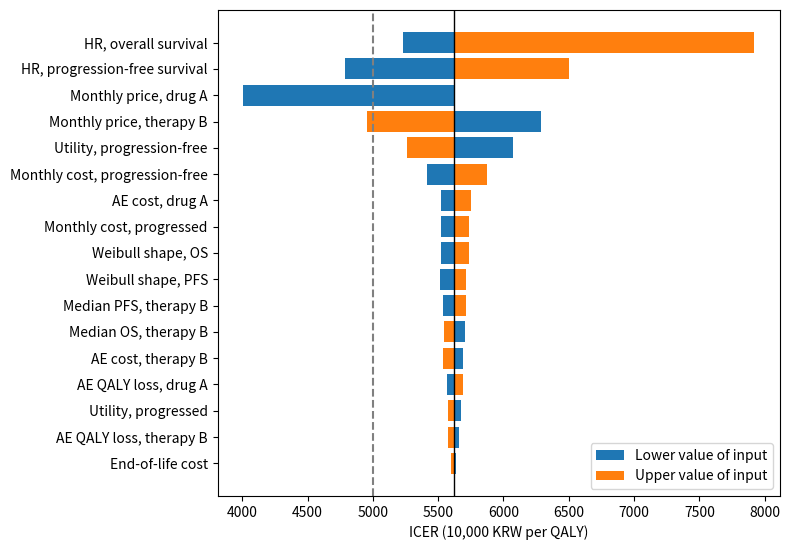
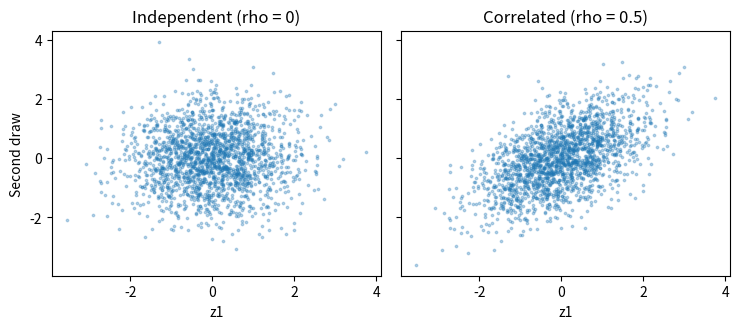
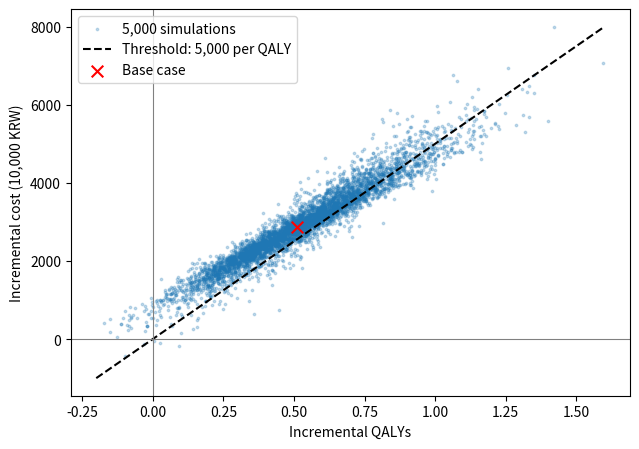
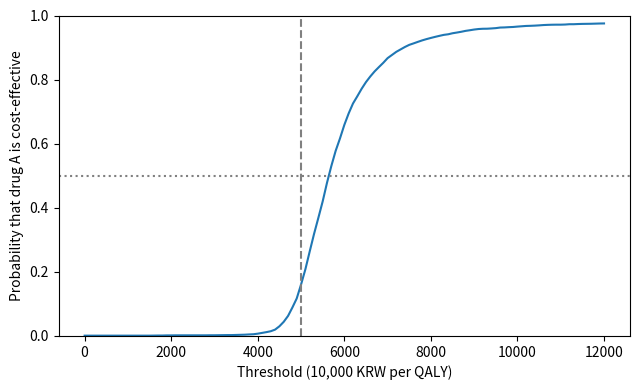
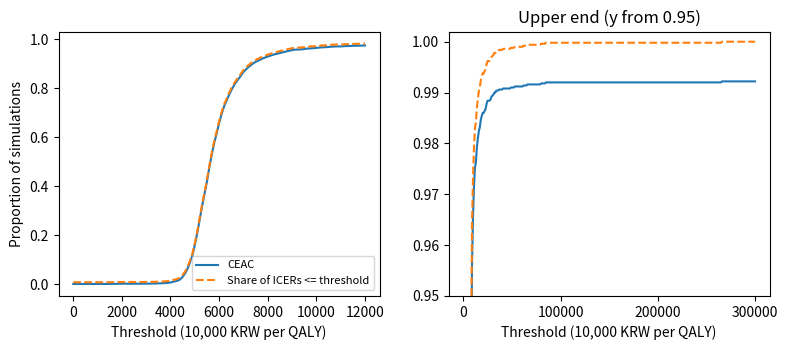
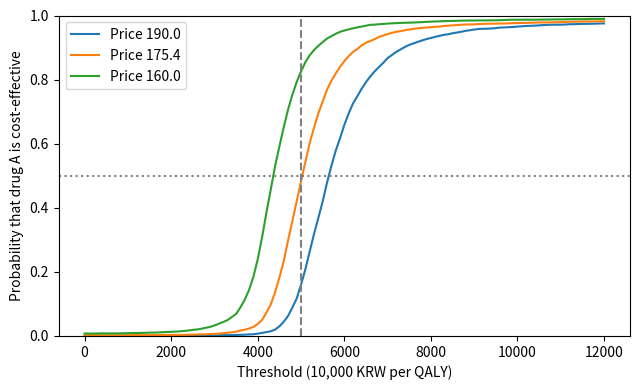

Generate these figures, in order, with matplotlib:
import time
import numpy as np
import pandas as pd
import matplotlib.pyplot as plt
from scipy import stats
import matplotlib, scipy

print("numpy     ", np.__version__)
print("pandas    ", pd.__version__)
print("matplotlib", matplotlib.__version__)
print("scipy     ", scipy.__version__)

def weib_lam(median, gam):
    """중앙값(개월)과 모양 모수 -> lam. S(중앙값) = 0.5가 되게"""
    return np.log(2) / median ** gam

p = {
    # 표준요법 B의 와이블 곡선: 중앙 PFS 10개월, 중앙 OS 28개월
    "pfs_gam": 0.95, "pfs_lam": weib_lam(10, 0.95),
    "os_gam": 1.15, "os_lam": weib_lam(28, 1.15),
    # 신약 A의 위험비 (B 대비)
    "hr_pfs": 0.65, "hr_os": 0.75,
    # 상태별 효용, 이상반응의 QALY 손실 (1회)
    "u_pf": 0.78, "u_pd": 0.62,
    "du_ae_A": 0.012, "du_ae_B": 0.008,
    # 비용 (만원): 월 약값, 상태별 월 비용, 임종기와 이상반응 (1회)
    "c_drug_A": 190.0, "c_drug_B": 120.0,
    "c_pf": 40.0, "c_pd": 250.0, "c_death": 800.0,
    "c_ae_A": 120.0, "c_ae_B": 80.0,
    "disc": 0.045,                     # 연 할인율
}
print(len(p), "개 입력값")
print("pfs_lam =", round(p["pfs_lam"], 5),
      " os_lam =", round(p["os_lam"], 5))

def run_model(p, horizon=240):
    """입력값 사전 p -> 결과 사전 (시간 개월, 비용 만원)"""
    t = np.arange(0, horizon + 1)            # 주기 경계 시점
    disc = 1 / (1 + p["disc"]) ** ((t[:-1] + 0.5) / 12)
    res = {}
    for arm in ["A", "B"]:
        hr_pfs = p["hr_pfs"] if arm == "A" else 1.0
        hr_os = p["hr_os"] if arm == "A" else 1.0
        s_os = np.exp(-p["os_lam"] * hr_os * t ** p["os_gam"])
        s_pfs = np.exp(-p["pfs_lam"] * hr_pfs * t ** p["pfs_gam"])
        s_pfs = np.minimum(s_pfs, s_os)      # PFS가 OS를 넘지 않게
        pd_t = s_os - s_pfs                  # 진행 = OS - PFS
        pf = (s_pfs[:-1] + s_pfs[1:]) / 2    # 반주기 보정
        pd_ = (pd_t[:-1] + pd_t[1:]) / 2
        died = s_os[:-1] - s_os[1:]          # 주기별 사망
        q = (pf * p["u_pf"] + pd_ * p["u_pd"]) / 12
        r = {"ly_pf": pf.sum() / 12, "ly_pd": pd_.sum() / 12,
             "ly": (pf + pd_).sum() / 12,
             "ly_d": ((pf + pd_) * disc).sum() / 12,
             "qaly_undisc": q.sum() - p["du_ae_" + arm],
             "qaly": (q * disc).sum() - p["du_ae_" + arm],
             "c_drug": (pf * p["c_drug_" + arm] * disc).sum(),
             "c_pf": (pf * p["c_pf"] * disc).sum(),
             "c_pd": (pd_ * p["c_pd"] * disc).sum(),
             "c_death": (died * p["c_death"] * disc).sum(),
             "c_ae": p["c_ae_" + arm]}
        r["cost"] = (r["c_drug"] + r["c_pf"] + r["c_pd"]
                     + r["c_death"] + r["c_ae"])
        res[arm] = r
    res["d_cost"] = res["A"]["cost"] - res["B"]["cost"]
    res["d_qaly"] = res["A"]["qaly"] - res["B"]["qaly"]
    res["d_ly"] = res["A"]["ly_d"] - res["B"]["ly_d"]
    dq = res["d_qaly"]
    res["icer"] = res["d_cost"] / dq if dq != 0 else np.nan
    return res

base = run_model(p)
threshold = 5000                       # 이 예시에서 가정한 임계값
print("증분비용  :", round(base["d_cost"], 1))
print("증분 QALY :", round(base["d_qaly"], 4))
print("ICER      :", round(base["icer"]), "만원/QALY")
nmb = threshold * base["d_qaly"] - base["d_cost"]
print("증분 순금전편익:", round(nmb, 1), "만원")

def get_input(p, key):
    """입력값 표의 표현으로 읽기. pfs_med, os_med는 중앙값(개월)"""
    if key.endswith("_med"):
        c = key[:-4]                   # "pfs" 또는 "os"
        return (np.log(2) / p[c + "_lam"]) ** (1 / p[c + "_gam"])
    return p[key]

def set_input(p, key, value):
    """p의 사본에서 key 하나를 value로 바꾼다 (원래 p는 그대로)"""
    q = dict(p)
    if key.endswith("_med"):           # 중앙값을 바꾼다. 모양은 그대로
        c = key[:-4]
        q[c + "_lam"] = weib_lam(value, q[c + "_gam"])
    elif key.endswith("_gam"):         # 모양을 바꾼다. 중앙값은 그대로
        c = key[:-4]
        med = get_input(p, c + "_med")
        q[key] = value
        q[c + "_lam"] = weib_lam(med, value)
    else:                              # 그 밖의 입력값
        q[key] = value
    return q

print("중앙값:", round(get_input(p, "pfs_med"), 4),
      round(get_input(p, "os_med"), 4))
q1 = set_input(p, "os_gam", 1.29)      # 중앙값을 지키는 방법
q2 = dict(p, os_gam=1.29)              # 사전의 값만 바꾼 것
for name, q in [("set_input", q1), ("dict     ", q2)]:
    s60 = np.exp(-q["os_lam"] * 60 ** q["os_gam"])
    print(name, " os_lam", round(q["os_lam"], 5),
          " 중앙값", round(get_input(q, "os_med"), 1),
          " 60개월 생존율", round(s60, 3),
          " ICER", round(run_model(q)["icer"]))

spec = {   # 이름: (분포, 불확실성의 크기)
    "hr_pfs": ("lognormal", 0.113), "hr_os": ("lognormal", 0.131),
    "pfs_med": ("lognormal", 0.07), "pfs_gam": ("lognormal", 0.05),
    "os_med": ("lognormal", 0.08), "os_gam": ("lognormal", 0.06),
    "u_pf": ("beta", 0.03), "u_pd": ("beta", 0.05),
    "du_ae_A": ("gamma", 0.25), "du_ae_B": ("gamma", 0.25),
    "c_pf": ("gamma", 0.20), "c_pd": ("gamma", 0.20),
    "c_death": ("gamma", 0.20),
    "c_ae_A": ("gamma", 0.25), "c_ae_B": ("gamma", 0.25),
}

def beta_ab(m, se):
    """평균, 표준오차 -> 베타분포의 alpha, beta"""
    n = m * (1 - m) / se ** 2 - 1
    return m * n, (1 - m) * n

def gamma_ks(m, se):
    """평균, 표준오차 -> 감마분포의 모양, 척도"""
    shape = (m / se) ** 2
    return shape, m / shape

print(len(spec), "개 입력값에 분포")
print("무진행 효용 0.78 (SE 0.03):", np.round(beta_ab(0.78, 0.03), 2))
print("진행 상태 비용 250 (SE 50):", gamma_ks(250, 250 * 0.20))

z = stats.norm.ppf(0.975)              # 1.96

def range95(p, key):
    """분포의 2.5, 97.5 백분위수"""
    dist, u = spec[key]
    m = get_input(p, key)
    if dist == "lognormal":            # u = 로그 척도의 표준오차
        return np.exp(np.log(m) - z * u), np.exp(np.log(m) + z * u)
    if dist == "beta":                 # u = 표준오차
        a, b = beta_ab(m, u)
        return tuple(stats.beta.ppf([0.025, 0.975], a, b))
    k, s = gamma_ks(m, m * u)          # u = 표준오차 / 평균
    return tuple(stats.gamma.ppf([0.025, 0.975], k, scale=s))

rows = []
for key in spec:
    low, high = range95(p, key)
    rows.append([key, get_input(p, key), low, high, "95% 구간"])
a, b = p["c_drug_A"], p["c_drug_B"]
rows.append(["c_drug_A", a, a * (1 - 0.20), a, "20% 인하까지"])
rows.append(["c_drug_B", b, b * (1 - 0.20), b * (1 + 0.20),
             "±20% (임의)"])
ranges = pd.DataFrame(rows, columns=["key", "base", "low", "high",
                                     "basis"]).set_index("key")
ranges.round(3)

rows = []
for key in ranges.index:
    low, high = ranges.loc[key, "low"], ranges.loc[key, "high"]
    r_low = run_model(set_input(p, key, low))     # 낮은 값으로
    r_high = run_model(set_input(p, key, high))   # 높은 값으로
    rows.append([key, r_low["icer"], r_high["icer"]])
ow = pd.DataFrame(rows, columns=["key", "icer_low",
                                 "icer_high"]).set_index("key")
ow["swing"] = (ow["icer_high"] - ow["icer_low"]).abs()
lowest = ow[["icer_low", "icer_high"]].min(axis=1)
ow["below"] = lowest < threshold       # 임계값 아래로 내려가는가
ow = ow.sort_values("swing", ascending=False)
print("기준 분석 ICER:", round(base["icer"]))
ow.round(0)

labels = {
    "hr_os": "HR, overall survival",
    "hr_pfs": "HR, progression-free survival",
    "os_med": "Median OS, therapy B",
    "os_gam": "Weibull shape, OS",
    "pfs_med": "Median PFS, therapy B",
    "pfs_gam": "Weibull shape, PFS",
    "u_pf": "Utility, progression-free",
    "u_pd": "Utility, progressed",
    "du_ae_A": "AE QALY loss, drug A",
    "du_ae_B": "AE QALY loss, therapy B",
    "c_drug_A": "Monthly price, drug A",
    "c_drug_B": "Monthly price, therapy B",
    "c_pf": "Monthly cost, progression-free",
    "c_pd": "Monthly cost, progressed",
    "c_death": "End-of-life cost",
    "c_ae_A": "AE cost, drug A",
    "c_ae_B": "AE cost, therapy B",
}
b0 = base["icer"]
y = np.arange(len(ow))                 # 0, 1, ..., 16
fig, ax = plt.subplots(figsize=(8, 5.6))
ax.barh(y, ow["icer_low"] - b0, left=b0, color="tab:blue",
        label="Lower value of input")
ax.barh(y, ow["icer_high"] - b0, left=b0, color="tab:orange",
        label="Upper value of input")
ax.axvline(b0, color="black", lw=1)
ax.axvline(threshold, color="gray", ls="--")
ax.set_yticks(y)
ax.set_yticklabels([labels[k] for k in ow.index])
ax.invert_yaxis()                      # 폭이 큰 것을 위에
ax.set_xlabel("ICER (10,000 KRW per QALY)")
ax.legend(loc="lower right")
plt.tight_layout()

prices = [152.0, 190.0]
icers = [run_model(dict(p, c_drug_A=x))["icer"] for x in prices]
print("ICER:", np.round(icers, 1))
price_star = np.interp(threshold, icers, prices)
print("임계 가격:", round(price_star, 2), "만원,",
      "인하율:", round((1 - price_star / 190) * 100, 1), "%")
r = run_model(dict(p, c_drug_A=price_star))
print("그 가격에서의 ICER:", round(r["icer"], 4))
slope = (icers[1] - icers[0]) / (prices[1] - prices[0])
print("약값 1만원당 ICER 변화:", round(slope, 1))

hr_low = ranges.loc["hr_pfs", "low"]     # 95% 구간의 양 끝
hr_high = ranges.loc["hr_pfs", "high"]
hrs = [hr_low, 0.65, hr_high]
rows = []
for price in [190.0, 175.0, 160.0]:
    row = []
    for hr in hrs:
        q = set_input(set_input(p, "c_drug_A", price), "hr_pfs", hr)
        row.append(run_model(q)["icer"])
    rows.append(row)
two = pd.DataFrame(rows, index=[190, 175, 160],
                   columns=np.round(hrs, 2))
two.round(0)

def arm_result(p, arm, pf_t, pd_t, half=True):
    """시점별 상태 비율(0-n개월의 n+1개) -> 한 군의 생존연수, 비용, QALY"""
    n = len(pf_t) - 1
    if half:                                  # 반주기 보정
        pf = (pf_t[:-1] + pf_t[1:]) / 2
        pd_ = (pd_t[:-1] + pd_t[1:]) / 2
    else:                                     # 주기 시작의 값으로 셈
        pf, pd_ = pf_t[:-1], pd_t[:-1]
    alive = pf_t + pd_t
    died = alive[:-1] - alive[1:]             # 주기별 사망
    disc = 1 / (1 + p["disc"]) ** ((np.arange(n) + 0.5) / 12)
    cost = ((pf * (p["c_drug_" + arm] + p["c_pf"]) + pd_ * p["c_pd"]
             + died * p["c_death"]) * disc).sum() + p["c_ae_" + arm]
    qaly = (((pf * p["u_pf"] + pd_ * p["u_pd"]) / 12 * disc).sum()
            - p["du_ae_" + arm])
    return {"ly_pf": pf.sum() / 12, "ly_pd": pd_.sum() / 12,
            "ly": (pf + pd_).sum() / 12, "qaly": qaly, "cost": cost}

def two_arms(rA, rB):
    """두 군의 결과 -> 증분과 ICER"""
    dc, dq = rA["cost"] - rB["cost"], rA["qaly"] - rB["qaly"]
    return {"A": rA, "B": rB, "d_cost": dc, "d_qaly": dq, "icer": dc / dq}

def run_waning(p, start=36, end=60, horizon=240):
    """신약 A의 위험비가 start개월부터 줄어 end개월에 1이 되는 모형"""
    t = np.arange(0, horizon + 1)
    mid = t[:-1] + 0.5                        # 주기 중간 시점
    if end > start:                           # 0이면 효과 그대로, 1이면 없음
        w = np.clip((mid - start) / (end - start), 0, 1)
    else:                                     # start = end: 그 달부터 바로 1
        w = (mid >= start) * 1.0
    res = {}
    for arm in ["A", "B"]:
        s = {}
        for k in ["pfs", "os"]:
            dH = np.diff(p[k + "_lam"] * t ** p[k + "_gam"])  # B의 누적위험 증가
            hr = p["hr_" + k] + (1 - p["hr_" + k]) * w if arm == "A" else 1.0
            s[k] = np.exp(-np.r_[0, np.cumsum(hr * dH)])
        s_pfs = np.minimum(s["pfs"], s["os"])
        res[arm] = arm_result(p, arm, s_pfs, s["os"] - s_pfs)
    out = two_arms(res["A"], res["B"])
    out["hr_os_t"] = p["hr_os"] + (1 - p["hr_os"]) * w    # 달마다의 위험비
    return out

r0 = run_waning(p, start=999, end=1000)   # 효과가 줄지 않는 경우
print("효과가 그대로이면 ICER:", round(r0["icer"], 6),
      " run_model:", round(base["icer"], 6))
r1 = run_waning(p, 36, 60)
print("3년 뒤부터 감소: 48번째 달의 위험비", round(r1["hr_os_t"][47], 3),
      " ICER", round(r1["icer"]))
r2 = run_waning(p, 30, 30)
print("30개월 뒤 소실: 30, 31번째 달의 위험비", r2["hr_os_t"][29:31])
print("신약 A 생존연수: 효과 소실", round(r2["A"]["ly"], 3),
      " 기준 분석", round(base["A"]["ly"], 3))

scen = {"base": base,
        "horizon 5y": run_model(p, horizon=60),
        "horizon 10y": run_model(p, horizon=120),
        "horizon 15y": run_model(p, horizon=180),
        "discount 0%": run_model(dict(p, disc=0.0)),
        "discount 3%": run_model(dict(p, disc=0.03)),
        "waning 36-60": run_waning(p, 36, 60),
        "waning 60-84": run_waning(p, 60, 84),
        "loss after 30": run_waning(p, 30, 30)}
rows = [[k, r["d_cost"], r["d_qaly"], r["icer"]] for k, r in scen.items()]
sc = pd.DataFrame(rows, columns=["scenario", "d_cost", "d_qaly",
                                 "icer"]).set_index("scenario")
sc["vs_base"] = (sc["icer"] / base["icer"] - 1) * 100   # %
sc.round({"d_cost": 0, "d_qaly": 3, "icer": 0, "vs_base": 1})

rng0 = np.random.default_rng(1)        # 연습용 난수 (본 분석과 별개)
z1 = rng0.normal(size=10000)           # 표준정규 난수 1만 개
e = rng0.normal(size=10000)            # z1과 독립인 난수
rho = 0.5
z2 = rho * z1 + np.sqrt(1 - rho ** 2) * e

print("z1과 e의 상관 :", round(np.corrcoef(z1, e)[0, 1], 3))
print("z1과 z2의 상관:", round(np.corrcoef(z1, z2)[0, 1], 3))
print("z2의 평균, 표준편차:", round(z2.mean(), 3), round(z2.std(), 3))
print("z1 > 0일 때 z2 > 0인 비율:", round(np.mean(z2[z1 > 0] > 0), 3))

fig, axes = plt.subplots(1, 2, figsize=(7.5, 3.4), sharey=True)
axes[0].scatter(z1[:2000], e[:2000], s=3, alpha=0.3)
axes[0].set_title("Independent (rho = 0)")
axes[1].scatter(z1[:2000], z2[:2000], s=3, alpha=0.3)
axes[1].set_title("Correlated (rho = 0.5)")
for ax in axes:
    ax.set_xlabel("z1")
axes[0].set_ylabel("Second draw")
plt.tight_layout()

pairs = [("pfs_med", "os_med"),        # 함께 뽑는 짝 (PFS, OS)
         ("pfs_gam", "os_gam"),
         ("hr_pfs", "hr_os")]

def draw_curves(rng, p, rho=0.5):
    """곡선과 위험비 한 세트. 짝마다 로그 척도에서 상관 rho"""
    v = {}
    for k1, k2 in pairs:
        z1, z2 = rng.normal(size=2)    # 독립인 표준정규 난수 둘
        z2 = rho * z1 + np.sqrt(1 - rho ** 2) * z2
        v[k1] = get_input(p, k1) * np.exp(spec[k1][1] * z1)
        v[k2] = get_input(p, k2) * np.exp(spec[k2][1] * z2)
    q = dict(p)
    for k in ["hr_pfs", "hr_os", "pfs_gam", "os_gam"]:
        q[k] = v[k]
    q["pfs_lam"] = weib_lam(v["pfs_med"], v["pfs_gam"])
    q["os_lam"] = weib_lam(v["os_med"], v["os_gam"])
    return q

def crossed(p, horizon=240):
    """어느 군에서든 PFS 곡선이 OS 곡선을 넘으면 True"""
    t = np.arange(0, horizon + 1)
    for hr_pfs, hr_os in [(p["hr_pfs"], p["hr_os"]), (1.0, 1.0)]:
        s_pfs = np.exp(-p["pfs_lam"] * hr_pfs * t ** p["pfs_gam"])
        s_os = np.exp(-p["os_lam"] * hr_os * t ** p["os_gam"])
        if (s_pfs > s_os).any():
            return True
    return False

rng = np.random.default_rng(20261002)
q = draw_curves(rng, p)
keys = [k for pair in pairs for k in pair]
print(pd.DataFrame({"base": [get_input(p, k) for k in keys],
                    "draw": [get_input(q, k) for k in keys]},
                   index=keys).round(3))
print("곡선이 엇갈리는가:", crossed(q))

def draw_inputs(rng, p, count, rho=0.5, redraw=True):
    """입력값 한 세트를 분포에서 뽑는다 (약값과 할인율은 고정)"""
    while True:
        q = draw_curves(rng, p, rho)   # 1) 곡선과 위험비
        count["tries"] += 1
        if not crossed(q):
            break                      # 엇갈리지 않으면 채택
        count["crossed"] += 1
        if not redraw:
            break                      # 다시 뽑기를 끈 경우
    for key, (dist, u) in spec.items():    # 2) 나머지 입력값
        if dist == "beta":
            a, b = beta_ab(p[key], u)
            q[key] = rng.beta(a, b)
        elif dist == "gamma":
            k, s = gamma_ks(p[key], p[key] * u)
            q[key] = rng.gamma(k, s)
    return q                           # 로그정규는 1)에서 뽑았다

rng = np.random.default_rng(20261002)  # 같은 seed로 처음부터
count = {"tries": 0, "crossed": 0}
q = draw_inputs(rng, p, count)
show = ["u_pf", "u_pd", "c_pf", "c_pd", "c_death", "c_drug_A"]
print({k: round(float(q[k]), 3) for k in show})
r = run_model(q)
print("첫 반복: 증분비용", round(r["d_cost"]),
      " 증분 QALY", round(r["d_qaly"], 3), " ICER", round(r["icer"]))
print(count)

def run_psa(p, n=5000, seed=20261002, rho=0.5, redraw=True,
            model=run_model):
    """입력값 n번을 뽑아 모형을 n번 돌린다"""
    rng = np.random.default_rng(seed)
    count = {"tries": 0, "crossed": 0}
    dc, dq = np.empty(n), np.empty(n)  # 결과를 담을 빈 배열
    for i in range(n):
        r = model(draw_inputs(rng, p, count, rho, redraw))
        dc[i], dq[i] = r["d_cost"], r["d_qaly"]
    return dc, dq, count

t0 = time.time()
dc, dq, count = run_psa(p)
print("10초 안에 끝났는가:", time.time() - t0 < 10)
print("뽑은 횟수", count["tries"], " 버린 횟수", count["crossed"],
      " 비율", round(count["crossed"] / count["tries"], 4))
print(dc.shape, dq.shape)
print("처음 세 반복의 증분비용:", dc[:3].round(1))
print("처음 세 반복의 증분 QALY:", dq[:3].round(4))

inmb = threshold * dq - dc             # 반복마다의 증분 순금전편익
rows = []
for name, x in [("d_cost", dc), ("d_qaly", dq), ("inmb", inmb)]:
    lo, hi = np.percentile(x, [2.5, 97.5])
    rows.append([name, x.mean(), lo, hi])
summ = pd.DataFrame(rows, columns=["result", "mean", "p2.5",
                                   "p97.5"]).set_index("result")
print(summ.round(3))
print("ICER (평균 / 평균):", round(dc.mean() / dq.mean()))
p_ce5 = np.mean(inmb > 0)
print("비용효과적일 확률:", p_ce5,
      " 몬테카를로 표준오차:",
      round(np.sqrt(p_ce5 * (1 - p_ce5) / len(dc)), 4))

fig, ax = plt.subplots(figsize=(6.5, 4.6))
ax.scatter(dq, dc, s=3, alpha=0.25, label="5,000 simulations")
x = np.array([-0.2, 1.6])
ax.plot(x, threshold * x, color="black", ls="--",
        label="Threshold: 5,000 per QALY")
ax.scatter(base["d_qaly"], base["d_cost"], color="red",
           marker="x", s=70, zorder=3, label="Base case")
ax.axhline(0, color="gray", lw=0.8)
ax.axvline(0, color="gray", lw=0.8)
ax.set_xlabel("Incremental QALYs")
ax.set_ylabel("Incremental cost (10,000 KRW)")
ax.legend(loc="upper left")
plt.tight_layout()

quad = {"NE": (dq > 0) & (dc > 0), "SE": (dq > 0) & (dc <= 0),
        "NW": (dq <= 0) & (dc > 0), "SW": (dq <= 0) & (dc <= 0)}
print({k: int(v.sum()) for k, v in quad.items()})
print("임계값 선 아래의 점:", int((inmb > 0).sum()))

ok = (5000 * dq - dc) > 0              # 반복마다 비용효과적인가
for n in [500, 1000, 5000]:
    pr = ok[:n].mean()                 # 처음 n번만 쓴 확률
    se = np.sqrt(pr * (1 - pr) / n)    # 몬테카를로 표준오차
    print(n, " 확률", round(pr, 4), " 표준오차", round(se, 4),
          " 범위", round(pr - 1.96 * se, 3), "-",
          round(pr + 1.96 * se, 3))

for seed in [1, 2, 3]:
    c2, q2, n2 = run_psa(p, seed=seed)
    print("seed", seed, " 확률", np.mean(5000 * q2 - c2 > 0))

rows = []
for rho, redraw in [(0.5, True), (0.0, True),
                    (0.5, False), (0.0, False)]:
    c2, q2, n2 = run_psa(p, rho=rho, redraw=redraw)
    rows.append([rho, redraw, n2["tries"], n2["crossed"],
                 n2["crossed"] / n2["tries"],
                 np.mean(threshold * q2 - c2 > 0)])
pd.DataFrame(rows, columns=["rho", "redraw", "tries", "crossed",
                            "share", "p_ce"]).round(4)

dc_w, dq_w, n_w = run_psa(p, model=run_waning)   # 같은 seed, 같은 반복
print("같은 반복을 뽑았는가:", n_w == count)
print("효과 감소 구조: 평균 증분비용", round(dc_w.mean()),
      " 평균 증분 QALY", round(dq_w.mean(), 3))
for lam in [5000, 6000]:
    print("임계값", lam, " 기준 구조", np.mean(lam * dq - dc > 0),
          " 효과 감소", np.mean(lam * dq_w - dc_w > 0))

first = pd.DataFrame({"d_qaly": dq[:5], "d_cost": dc[:5]},
                     index=[1, 2, 3, 4, 5])
first["inmb_5000"] = 5000 * first["d_qaly"] - first["d_cost"]
first["inmb_6000"] = 6000 * first["d_qaly"] - first["d_cost"]
print(first.round({"d_qaly": 3, "d_cost": 0, "inmb_5000": 0,
                   "inmb_6000": 0}))

inmb = 5000 * dq - dc                  # 5,000번 모두
print("양수인 반복:", int((inmb > 0).sum()), "/", len(inmb),
      "=", np.mean(inmb > 0))

def p_ce(dc, dq, lam):
    """임계값 lam에서 순금전편익이 양수인 반복의 비율"""
    return np.mean(lam * dq - dc > 0)

def evpi(dc, dq, lam):
    """1인당 완전정보의 기대가치 (대안이 둘일 때)"""
    nb = lam * dq - dc
    return np.maximum(nb, 0).mean() - max(nb.mean(), 0)

rows = []
for lam in [3000, 4000, 5000, 5500, 6000, 7000, 8000, 10000, 12000]:
    rows.append([lam, (lam * dq - dc).mean(),
                 p_ce(dc, dq, lam), evpi(dc, dq, lam)])
cols = ["threshold", "mean_inmb", "p_ce", "evpi"]
tab = pd.DataFrame(rows, columns=cols).set_index("threshold")
tab.round({"mean_inmb": 0, "p_ce": 4, "evpi": 1})

lams = np.arange(0, 12001, 100)        # 0, 100, ..., 12000
curve = np.array([p_ce(dc, dq, lam) for lam in lams])
print(len(lams), "개 임계값. 양 끝의 확률:", curve[0], curve[-1])

fine = np.arange(0, 12001, 10)         # 10만원 간격
curve_f = np.array([p_ce(dc, dq, lam) for lam in fine])
lam50 = fine[np.argmax(curve_f >= 0.5)]
print("확률이 50%를 처음 넘는 임계값:", lam50)

fig, ax = plt.subplots(figsize=(6.5, 4))
ax.plot(lams, curve)
ax.axvline(threshold, color="gray", ls="--")
ax.axhline(0.5, color="gray", ls=":")
ax.set_xlabel("Threshold (10,000 KRW per QALY)")
ax.set_ylabel("Probability that drug A is cost-effective")
ax.set_ylim(0, 1)
plt.tight_layout()

icer_i = dc / dq                       # 모의실험마다의 ICER
print("ICER가 음수인 반복:", int((icer_i < 0).sum()))
for lam in [0, 6000, 12000, 300000]:
    print("임계값", lam, " 수용곡선", p_ce(dc, dq, lam),
          " ICER가 임계값 이하", np.mean(icer_i <= lam))

wide = np.arange(0, 300001, 1000)      # 30억 원/QALY까지
fig, axes = plt.subplots(1, 2, figsize=(8, 3.6))
for ax, x in [(axes[0], lams), (axes[1], wide)]:
    ax.plot(x, [p_ce(dc, dq, lam) for lam in x], label="CEAC")
    ax.plot(x, [np.mean(icer_i <= lam) for lam in x], ls="--",
            label="Share of ICERs <= threshold")
    ax.set_xlabel("Threshold (10,000 KRW per QALY)")
axes[0].set_ylabel("Proportion of simulations")
axes[0].legend(loc="lower right", fontsize=8)
axes[1].set_xticks([0, 100000, 200000, 300000])
axes[1].set_ylim(0.95, 1.002)
axes[1].set_title("Upper end (y from 0.95)")
plt.tight_layout()

lam_mean = dc.mean() / dq.mean()       # 순편익의 평균이 0이 되는 임계값
print("확률이 50%를 처음 넘는 임계값:", lam50)
print("순편익의 평균이 0이 되는 임계값:", round(lam_mean),
      " 그때의 확률:", p_ce(dc, dq, lam_mean))
print("기준 분석의 ICER:", round(base["icer"]))
print("모의실험별 ICER의 중앙값:", round(np.median(icer_i)),
      " 평균:", round(icer_i.mean()))
print("모의실험별 ICER의 2.5, 97.5 백분위수:",
      np.percentile(icer_i, [2.5, 97.5]).round(0))

pos = inmb[inmb > 0]                   # 신약 A가 더 나았던 반복
print("순금전편익의 평균:", round(inmb.mean(), 1))
print("양수인 비율:", np.mean(inmb > 0),
      " 양수인 반복의 평균:", round(pos.mean(), 1))
print("둘의 곱:", round(np.mean(inmb > 0) * pos.mean(), 1),
      " evpi():", round(evpi(dc, dq, 5000), 1))

ev = np.array([evpi(dc, dq, lam) for lam in fine])
print("EVPI가 가장 큰 임계값:", fine[np.argmax(ev)],
      " 그때의 EVPI:", round(ev.max(), 1))
print("환자 3,000명이면(억원):",
      round(evpi(dc, dq, 5000) * 3000 / 10000, 1))

pC = dict(p, hr_pfs=0.60, hr_os=0.90)   # 신약 C의 위험비
print("기준 분석 ICER:", round(run_model(pC)["icer"]))
dc_C, dq_C, n_C = run_psa(pC)           # 같은 분포와 seed로 5,000번
print("다시 뽑은 비율:", round(n_C["crossed"] / n_C["tries"], 4))
inmb_C = 5000 * dq_C - dc_C
for name, x in [("d_cost", dc_C), ("d_qaly", dq_C), ("inmb", inmb_C)]:
    print(name, round(x.mean(), 3),
          np.percentile(x, [2.5, 97.5]).round(3))
for lam in [5000, 6000]:
    print("임계값", lam, " 확률", p_ce(dc_C, dq_C, lam))
print("증분 QALY가 0 이하인 반복:", np.mean(dq_C <= 0))

fig, ax = plt.subplots(figsize=(6.5, 4))
for price in [190.0, price_star, 160.0]:
    p2 = dict(p, c_drug_A=price)       # 약값만 바꾼 입력값
    c2, q2, n2 = run_psa(p2)           # 같은 seed로 5,000번
    print("약값", round(price, 1),
          " ICER", round(run_model(p2)["icer"]),
          " 평균 순금전편익", round((5000 * q2 - c2).mean()),
          " 확률", p_ce(c2, q2, 5000),
          " QALY가 같은가", np.allclose(q2, dq))
    ax.plot(lams, [p_ce(c2, q2, lam) for lam in lams],
            label="Price " + str(round(price, 1)))
ax.axvline(threshold, color="gray", ls="--")
ax.axhline(0.5, color="gray", ls=":")
ax.set_xlabel("Threshold (10,000 KRW per QALY)")
ax.set_ylabel("Probability that drug A is cost-effective")
ax.set_ylim(0, 1)
ax.legend()
plt.tight_layout()

spec_ok = spec                          # 셀 5의 사전을 따로 둔다
spec = dict(spec_ok, u_pf=("beta", 0.20), u_pd=("beta", 0.20))
print("동료의 무진행 효용 95% 구간:", np.round(range95(p, "u_pf"), 2))
c3, q3, n3 = run_psa(p)                 # 동료의 분석
spec = spec_ok                          # 셀 5의 사전으로 되돌린다
print("셀 6의 구간:", np.round(range95(p, "u_pf"), 2))

for name, c_, q_ in [("동료", c3, q3), ("셀 16", dc, dq)]:
    print(name, " 증분 QALY 구간", np.percentile(q_, [2.5, 97.5]).round(3),
          " 순편익 평균", round((5000 * q_ - c_).mean()),
          " 확률", p_ce(c_, q_, 5000),
          " EVPI", round(evpi(c_, q_, 5000), 1))
print("환자 100명, 표준편차 0.20이면 표준오차:", 0.20 / np.sqrt(100))
